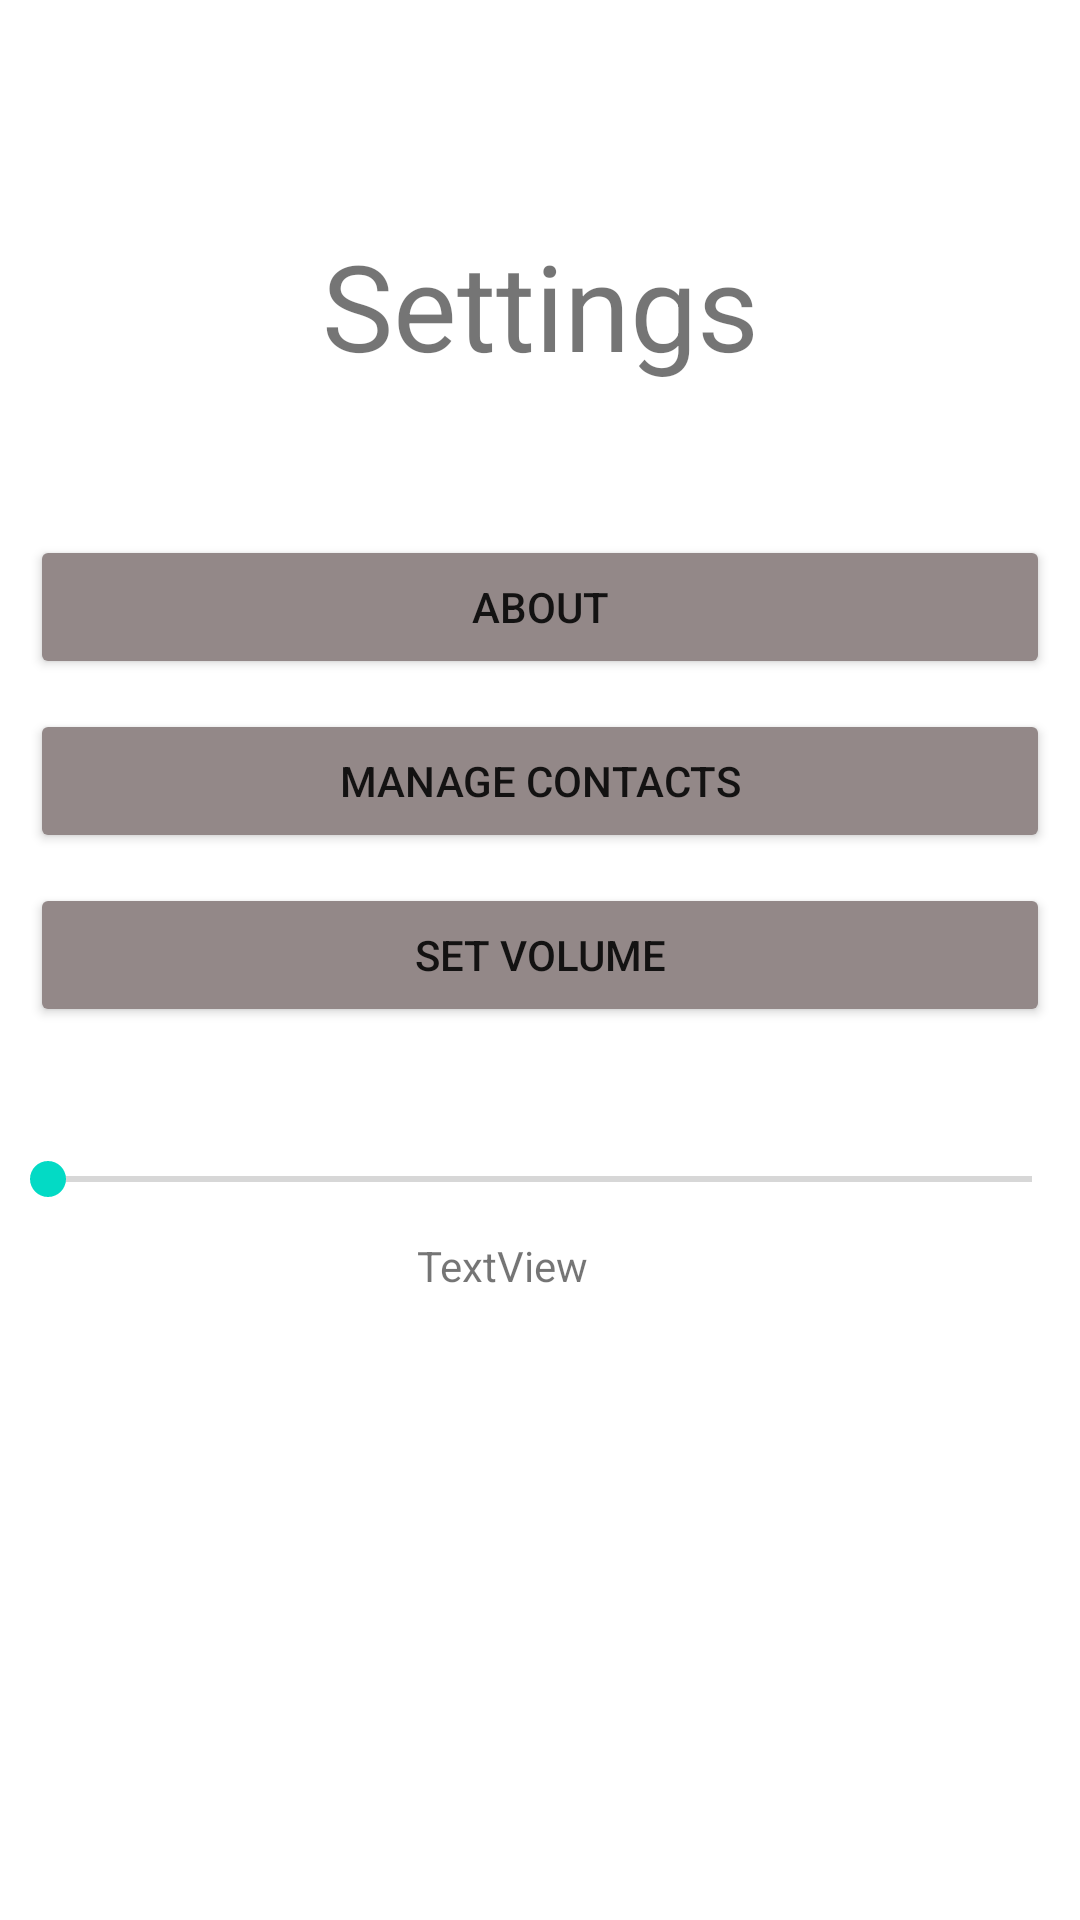

Produce the Android XML layout that renders to this screen, including the resource entries it uses.
<!-- AndroidManifest.xml: application theme Theme.LocAlarm -->
<!-- res/layout/activity_settings.xml -->
<?xml version="1.0" encoding="utf-8"?>
<androidx.constraintlayout.widget.ConstraintLayout xmlns:android="http://schemas.android.com/apk/res/android"
    xmlns:app="http://schemas.android.com/apk/res-auto"
    xmlns:tools="http://schemas.android.com/tools"
    android:layout_width="match_parent"
    android:layout_height="match_parent"
    tools:context=".Settings">

    <TextView
        android:id="@+id/textView8"
        android:layout_width="wrap_content"
        android:layout_height="wrap_content"
        android:layout_marginTop="75dp"
        android:text="Settings"
        android:textSize="40dp"
        app:layout_constraintEnd_toEndOf="parent"
        app:layout_constraintStart_toStartOf="parent"
        app:layout_constraintTop_toTopOf="parent" />

    <Button
        android:id="@+id/button7"
        android:layout_width="match_parent"
        android:layout_height="wrap_content"
        android:layout_marginStart="10dp"
        android:layout_marginTop="50dp"
        android:layout_marginEnd="10dp"
        android:backgroundTint="@color/grey"
        android:text="@string/about"
        app:layout_constraintEnd_toEndOf="parent"
        app:layout_constraintHorizontal_bias="0.0"
        app:layout_constraintStart_toStartOf="parent"
        app:layout_constraintTop_toBottomOf="@+id/textView8" />

    <Button
        android:id="@+id/button8"
        android:layout_width="match_parent"
        android:layout_height="wrap_content"
        android:backgroundTint="@color/grey"
        android:layout_marginStart="10dp"
        android:layout_marginTop="10dp"
        android:layout_marginEnd="10dp"
        android:text="Manage Contacts"
        app:layout_constraintEnd_toEndOf="parent"
        app:layout_constraintStart_toStartOf="parent"
        app:layout_constraintTop_toBottomOf="@+id/button7" />



    <Button
        android:id="@+id/button10"
        android:layout_width="match_parent"
        android:layout_height="wrap_content"
        android:layout_marginStart="10dp"
        android:layout_marginTop="10dp"
        android:layout_marginEnd="10dp"
        android:backgroundTint="@color/grey"
        android:text="Set Volume"
        app:layout_constraintEnd_toEndOf="parent"
        app:layout_constraintStart_toStartOf="parent"
        app:layout_constraintTop_toBottomOf="@+id/button8" />

    <SeekBar
        android:id="@+id/seekBar"
        android:layout_width="match_parent"
        android:layout_height="wrap_content"
        android:layout_marginTop="384dp"
        android:max="100"
        app:layout_constraintEnd_toEndOf="parent"
        app:layout_constraintHorizontal_bias="0.0"
        app:layout_constraintStart_toStartOf="parent"
        app:layout_constraintTop_toTopOf="parent" />

    <TextView
        android:id="@+id/textView7"
        android:layout_width="wrap_content"
        android:layout_height="wrap_content"
        android:layout_marginEnd="164dp"
        android:text="TextView"
        app:layout_constraintBottom_toBottomOf="parent"
        app:layout_constraintEnd_toEndOf="parent"
        app:layout_constraintTop_toBottomOf="@+id/button10"
        app:layout_constraintVertical_bias="0.251" />


</androidx.constraintlayout.widget.ConstraintLayout>
<!-- resources referenced by this layout -->
<resources>
  <color name="grey">#938888</color>
  <string name="about">About</string>
  <style name="Theme.LocAlarm" parent="Theme.MaterialComponents.DayNight.DarkActionBar">
          
          <item name="colorPrimary">@color/purple_500</item>
          <item name="colorPrimaryVariant">@color/purple_700</item>
          <item name="colorOnPrimary">@color/white</item>
          
          <item name="colorSecondary">@color/teal_200</item>
          <item name="colorSecondaryVariant">@color/teal_700</item>
          <item name="colorOnSecondary">@color/black</item>
          
          <item name="android:statusBarColor" tools:targetApi="l">?attr/colorPrimaryVariant</item>
          
      </style>
  <color name="purple_500">#FF6200EE</color>
  <color name="purple_700">#FF3700B3</color>
  <color name="white">#FFFFFFFF</color>
  <color name="teal_200">#FF03DAC5</color>
  <color name="teal_700">#FF018786</color>
  <color name="black">#FF000000</color>
</resources>
